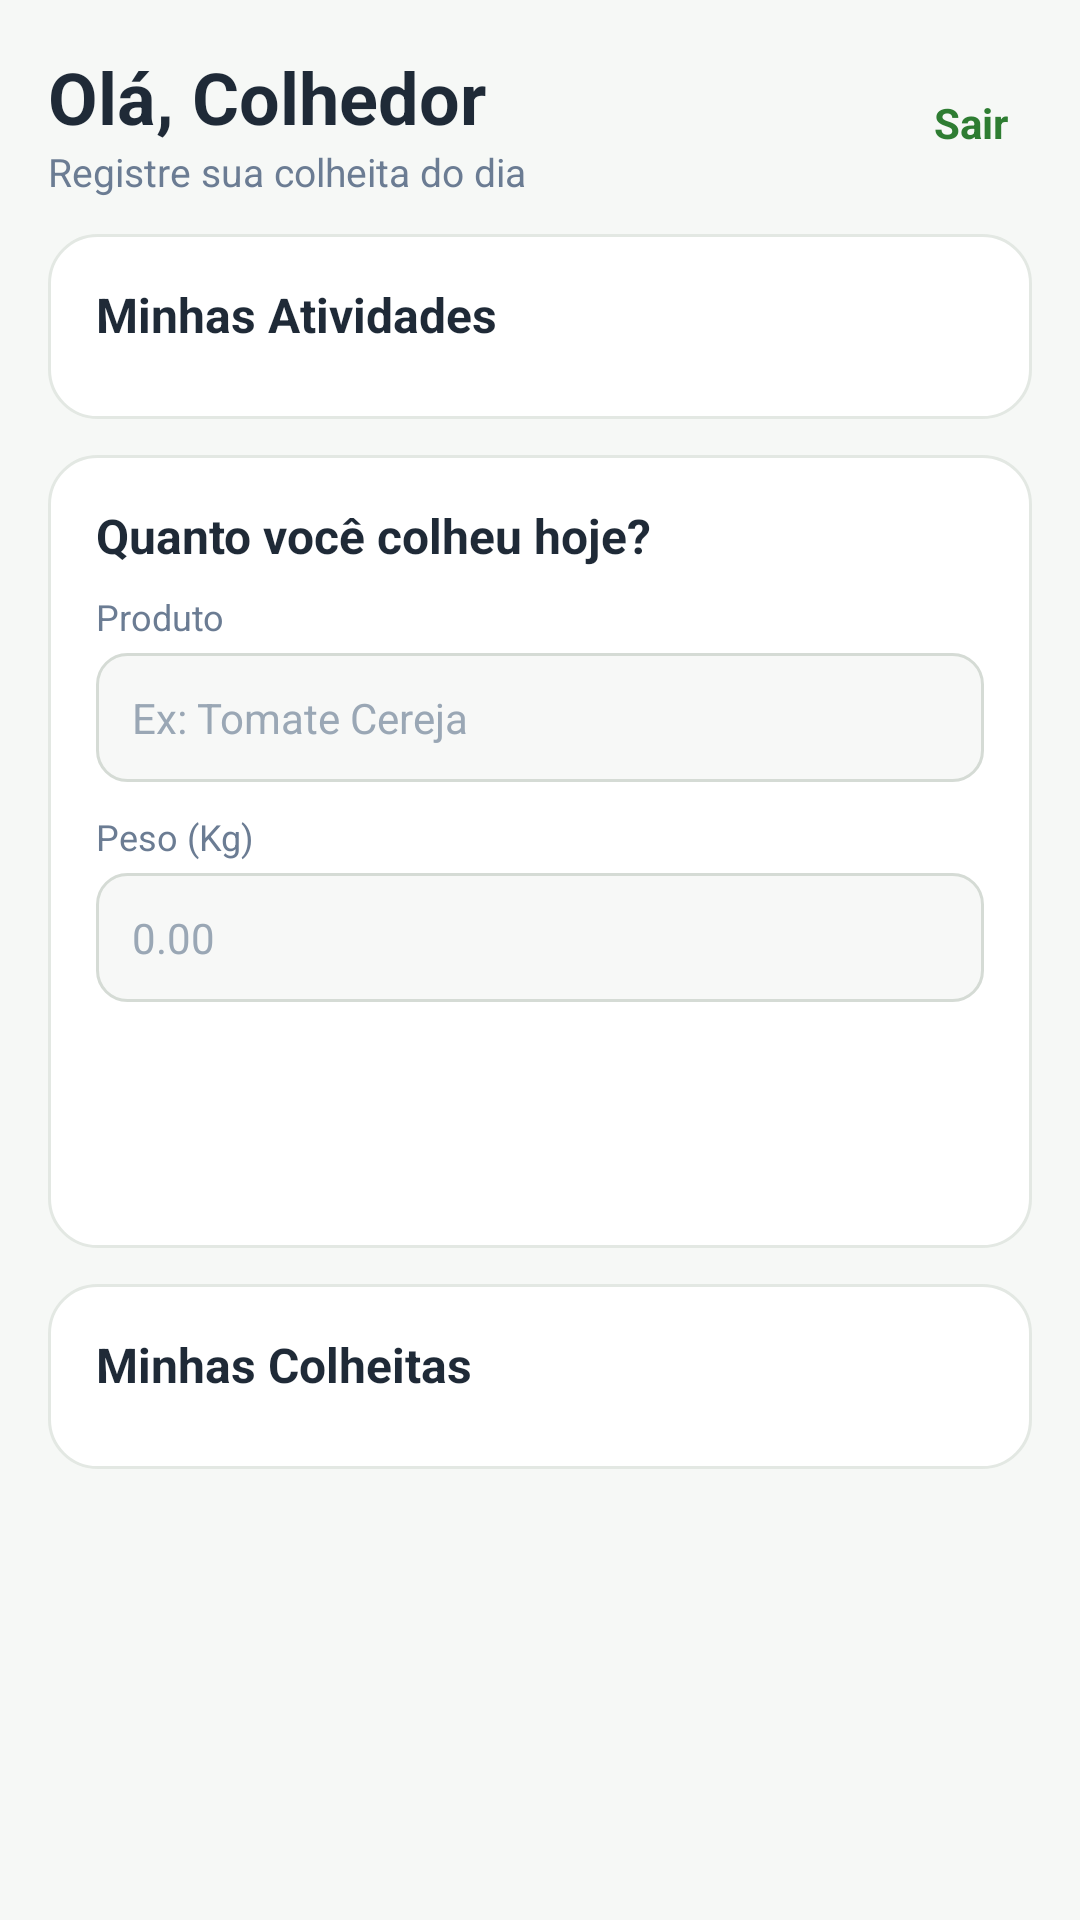

Layout XML and referenced resources for this Android screen:
<!-- AndroidManifest.xml: application theme Theme.AgroTech -->
<!-- res/layout/fragment_colhedor.xml -->
<?xml version="1.0" encoding="utf-8"?>
<ScrollView xmlns:android="http://schemas.android.com/apk/res/android"
    android:layout_width="match_parent"
    android:layout_height="match_parent"
    android:background="@color/bg">

    <LinearLayout
        android:layout_width="match_parent"
        android:layout_height="wrap_content"
        android:orientation="vertical"
        android:padding="16dp">

        <LinearLayout
            android:layout_width="match_parent"
            android:layout_height="wrap_content"
            android:gravity="center_vertical"
            android:orientation="horizontal">

            <LinearLayout
                android:layout_width="0dp"
                android:layout_height="wrap_content"
                android:layout_weight="1"
                android:orientation="vertical">

                <TextView
                    style="@style/Title"
                    android:layout_width="wrap_content"
                    android:layout_height="wrap_content"
                    android:text="Olá, Colhedor" />

                <TextView
                    android:layout_width="wrap_content"
                    android:layout_height="wrap_content"
                    android:text="Registre sua colheita do dia"
                    android:textColor="@color/gray"
                    android:textSize="13sp" />
            </LinearLayout>

            <TextView
                android:id="@+id/tvSair"
                android:layout_width="wrap_content"
                android:layout_height="wrap_content"
                android:padding="8dp"
                android:text="Sair"
                android:textColor="@color/green_dark"
                android:textStyle="bold" />
        </LinearLayout>

        <LinearLayout
            style="@style/Card"
            android:layout_width="match_parent"
            android:layout_height="wrap_content"
            android:orientation="vertical">

            <TextView
                style="@style/CardTitle"
                android:layout_width="wrap_content"
                android:layout_height="wrap_content"
                android:text="Minhas Atividades" />

            <LinearLayout
                android:id="@+id/llMinhas"
                android:layout_width="match_parent"
                android:layout_height="wrap_content"
                android:orientation="vertical" />
        </LinearLayout>

        <LinearLayout
            style="@style/Card"
            android:layout_width="match_parent"
            android:layout_height="wrap_content"
            android:orientation="vertical">

            <TextView
                style="@style/CardTitle"
                android:layout_width="wrap_content"
                android:layout_height="wrap_content"
                android:text="Quanto você colheu hoje?" />

            <TextView
                style="@style/Label"
                android:layout_width="wrap_content"
                android:layout_height="wrap_content"
                android:layout_marginTop="0dp"
                android:text="Produto" />

            <EditText
                android:id="@+id/etProduto"
                style="@style/Input"
                android:layout_width="match_parent"
                android:layout_height="wrap_content"
                android:hint="Ex: Tomate Cereja"
                android:inputType="textCapWords" />

            <TextView
                style="@style/Label"
                android:layout_width="wrap_content"
                android:layout_height="wrap_content"
                android:text="Peso (Kg)" />

            <EditText
                android:id="@+id/etPeso"
                style="@style/Input"
                android:layout_width="match_parent"
                android:layout_height="wrap_content"
                android:hint="0.00"
                android:inputType="numberDecimal" />

            <Button
                android:id="@+id/btnRegistrar"
                style="@style/PrimaryButton"
                android:layout_width="match_parent"
                android:layout_height="52dp"
                android:text="Registrar Colheita" />
        </LinearLayout>

        <LinearLayout
            style="@style/Card"
            android:layout_width="match_parent"
            android:layout_height="wrap_content"
            android:orientation="vertical">

            <TextView
                style="@style/CardTitle"
                android:layout_width="wrap_content"
                android:layout_height="wrap_content"
                android:text="Minhas Colheitas" />

            <LinearLayout
                android:id="@+id/llMinhasColheitas"
                android:layout_width="match_parent"
                android:layout_height="wrap_content"
                android:orientation="vertical" />
        </LinearLayout>
    </LinearLayout>
</ScrollView>
<!-- resources referenced by this layout -->
<resources>
  <color name="bg">#F6F8F6</color>
  <color name="gray">#6B7C93</color>
  <color name="green_dark">#2E7D32</color>
  <style name="Card">
          <item name="android:background">@drawable/bg_card</item>
          <item name="android:padding">16dp</item>
          <item name="android:layout_marginTop">12dp</item>
      </style>
  <style name="CardTitle">
          <item name="android:textSize">16sp</item>
          <item name="android:textStyle">bold</item>
          <item name="android:textColor">@color/text</item>
          <item name="android:layout_marginBottom">8dp</item>
      </style>
  <style name="Input">
          <item name="android:background">@drawable/bg_input</item>
          <item name="android:padding">12dp</item>
          <item name="android:textSize">14sp</item>
          <item name="android:textColor">@color/text</item>
          <item name="android:textColorHint">#9AA7B5</item>
          <item name="android:singleLine">true</item>
      </style>
  <style name="Label">
          <item name="android:textSize">12sp</item>
          <item name="android:textColor">@color/gray</item>
          <item name="android:layout_marginTop">10dp</item>
          <item name="android:layout_marginBottom">4dp</item>
      </style>
  <style name="PrimaryButton" parent="Widget.MaterialComponents.Button">
          <item name="backgroundTint">@color/green_dark</item>
          <item name="cornerRadius">10dp</item>
          <item name="android:textColor">@color/white</item>
          <item name="android:textAllCaps">false</item>
          <item name="android:textStyle">bold</item>
          <item name="android:layout_marginTop">14dp</item>
      </style>
  <style name="Title">
          <item name="android:textSize">24sp</item>
          <item name="android:textStyle">bold</item>
          <item name="android:textColor">@color/text</item>
      </style>
  <style name="Theme.AgroTech" parent="Theme.MaterialComponents.Light.NoActionBar">
          <item name="colorPrimary">@color/green_dark</item>
          <item name="colorPrimaryVariant">@color/green_dark</item>
          <item name="colorOnPrimary">@color/white</item>
          <item name="colorSecondary">@color/green_mid</item>
          <item name="android:statusBarColor">@color/green_dark</item>
          <item name="android:windowBackground">@color/bg</item>
      </style>
  <!-- drawable bg_card (drawable) -->
  <?xml version="1.0" encoding="utf-8"?>
  <shape xmlns:android="http://schemas.android.com/apk/res/android" android:shape="rectangle">
      <solid android:color="@color/white" />
      <corners android:radius="16dp" />
      <stroke android:width="1dp" android:color="@color/stroke" />
  </shape>
  <color name="text">#1F2A37</color>
  <!-- drawable bg_input (drawable) -->
  <?xml version="1.0" encoding="utf-8"?>
  <shape xmlns:android="http://schemas.android.com/apk/res/android" android:shape="rectangle">
      <solid android:color="#F7F8F7" />
      <corners android:radius="10dp" />
      <stroke android:width="1dp" android:color="#D5DBD5" />
  </shape>
  <color name="white">#FFFFFF</color>
  <color name="green_mid">#4CAF50</color>
  <color name="stroke">#E3E8E3</color>
</resources>
